Run: headless pygame with SDL's dummy video driver; simulated clock (each Clock.tick advances the game by its frame time, no real sleeping); random seed 0; keys injected as events and as key.get_pressed() state; no mouse input.
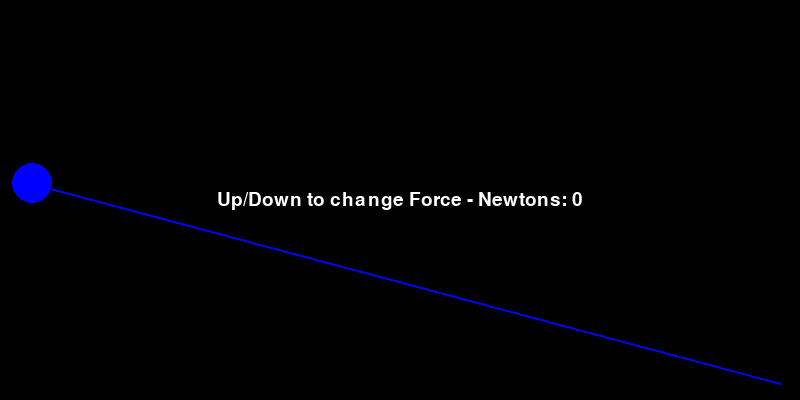
Frame 1 of 4 · flips 1–60 · no input
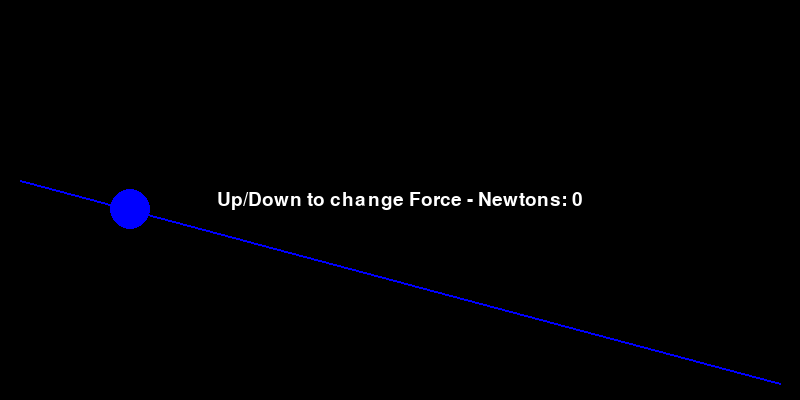
Frame 2 of 4 · flips 61–180 · tapped SPACE, RETURN · held RIGHT (→), D
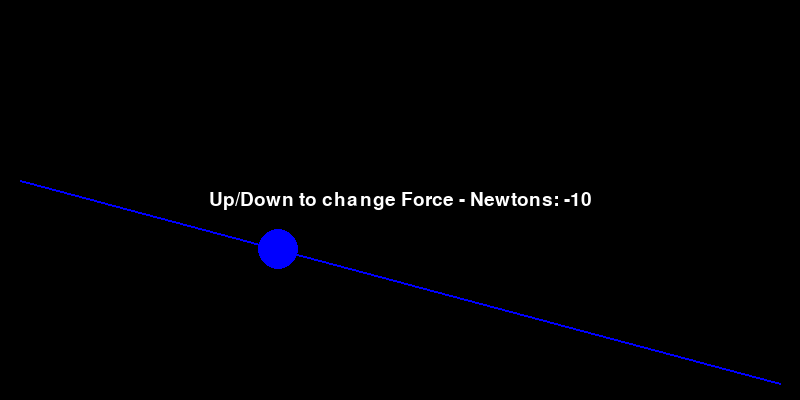
Frame 3 of 4 · flips 181–300 · held DOWN (↓), S
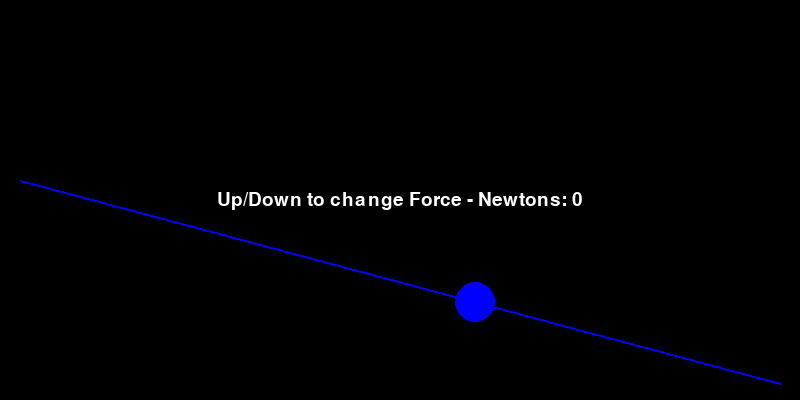
Frame 4 of 4 · flips 301–420 · held LEFT (←), A, UP (↑), W

The pygame program that drew these frames:

import pygame
import math

# Initialize Pygame
pygame.init()

# Set up the display
width, height = 800, 400
screen = pygame.display.set_mode((width, height))
pygame.display.set_caption("Ball Slope with Friction")

# Colors
BLACK = (0, 0, 0)
BLUE = (0, 0, 255)

# Ball parameters
ball_radius = 20
ball_x = ball_radius
ball_y = ball_radius
ball_speed = 0  # Initial velocity

ball_mass = 20  # Mass of the body in kg

friction_coefficient = 0.02
slope_angle = 15  # Angle of the slope in degrees

floor_y = height // 2  # Y-coordinate of the floor line

force_applied = 0
force_increment = 10

# Gravitational force
gravity = 9.8

# Game loop
running = True
clock = pygame.time.Clock()

while running:
    # Handle events
    for event in pygame.event.get():
        if event.type == pygame.QUIT:
            running = False
        elif event.type == pygame.KEYDOWN:
            if event.key == pygame.K_UP:
                force_applied += force_increment
            elif event.key == pygame.K_DOWN:
                force_applied -= force_increment
    
    t = 0.05

    # Calculate the components of the slope vectors
    theta = math.radians(slope_angle)
    #vector_tangent_x = math.cos(theta)
    #vector_tangent_y = math.sin(theta)
    #vector_normal_x = math.cos(theta + math.pi/2)
    #vector_normal_y = math.sin(theta + math.pi/2)

    # Calculate the normal force on the ball
    normal_force = ball_mass * gravity * math.cos(theta + math.pi/2)

    # Calculate the static friction force
    coefficient_of_static_friction = 0.05
    static_friction = coefficient_of_static_friction * normal_force

    # Calculate the net force on the ball
    net_force = (force_applied + gravity) * math.sin(theta) - static_friction

    # Check if the ball is moving or at rest
    if net_force > 0:
        # Kinetic friction
        coefficient_of_kinetic_friction = 0.2
        kinetic_friction = coefficient_of_kinetic_friction * normal_force
        net_force = force_applied - kinetic_friction

        # Calculate the acceleration of the ball
        acceleration = net_force / ball_mass

        # Calculate the change in velocity
        delta_v = acceleration * t

        # Update the ball's velocity
        ball_speed += delta_v

    else:
        ball_speed = 0  # The ball is at rest

    # Update ball position
    if ball_x < width - ball_radius:
        ball_x += ball_speed * math.tan(theta)

    # Calculate the new y-coordinate based on the slope
    ball_y = floor_y - ball_radius + (ball_x - ball_radius) * math.tan(theta)



    # Draw the scene
    screen.fill(BLACK)

    # Draw slope line
    slope_start_x = ball_radius
    slope_start_y = floor_y - ball_radius
    slope_end_x = width - ball_radius
    slope_end_y = floor_y - ball_radius + (width - 2 * ball_radius) * math.tan(theta)
    pygame.draw.line(screen, BLUE, (slope_start_x, slope_start_y), (slope_end_x, slope_end_y), 2)

    # Draw ball
    pygame.draw.circle(screen, BLUE, (int(ball_x), int(ball_y)), ball_radius)

    font = pygame.font.Font(None, 28) 
    string="Up/Down to change Force - Newtons: " + str(force_applied)
    text = font.render(string, True, (255, 255, 255))  # "Your text here" is
    text_rect = text.get_rect()
    text_rect.center = (width // 2, height // 2)
    screen.blit(text, text_rect)
    # Update the display
    pygame.display.flip()

    # Limit the frame rate
    clock.tick(60)

# Quit the game
pygame.quit()
